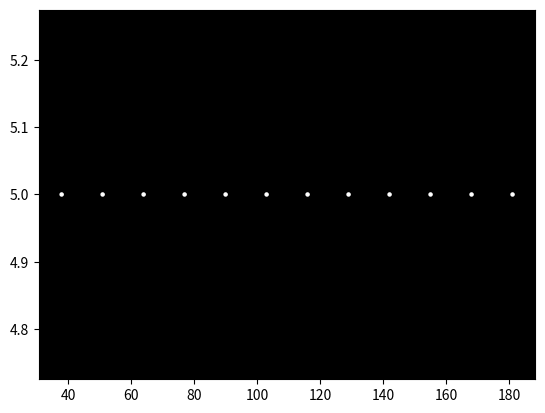

The matplotlib source for this figure:

import matplotlib.pyplot as plt
import matplotlib.animation as animation
import numpy as np

def get_coordinates():
    """Return coordinates of the points in the form: (x, y, dx, dy)."""
    centers = [(38,5),(51,5),(64,5),(77,5),(90,5),(103,5),(116,5),(129,5),(142,5),(155,5),(168,5),(181,5)]
    sizes = [5, 5, 5, 5, 5, 5, 5, 5, 5, 5, 5, 5]
    points = [{'center': center, 'size': size} for center, size in zip(centers, sizes)]
    return points

def move_points(points):
    """Move points based on a simple animation function."""
    for p in points:
        p['center'] = ((0.99 * p['center'][0]) + (0.5 * np.random.randn()), (0.99 * p['center'][1]) + (0.5 * np.random.randn()))

def animate(i, points, scat):
    """Animation function."""
    move_points(points)
    scat.set_offsets(np.array([[p['center'][0], p['center'][1]] for p in points]))
    return scat,

def init():
    """Initialize plot."""
    return [],

def main():
    points = get_coordinates()
    fig, ax = plt.subplots()
    ax.set_facecolor('black')
    scat = ax.scatter([p['center'][0] for p in points], [p['center'][1] for p in points], 
                      s=[p['size'] for p in points], c='white')
    ani = animation.FuncAnimation(fig, animate, init_func=init,
                                  fargs=(points, scat), interval=50)
    plt.show()

if __name__ == '__main__':
    main()
